Dataset: dataset (GitHub, mukheshsubramanian/PlantVisionAI). Classes: apple black rot, apple cedar rust, apple fire blight, apple healthy, apple powdery mildew, apple scab, banana black sigatoka, banana bunchy top, banana Panama disease, barley net blotch, barley scald, cabbage black rot, cabbage clubroot, cabbage downy mildew, cassava brown streak, cassava mosaic disease, cherry leaf spot, chickpea ascochyta blight, chickpea fusarium wilt, citrus black spot, citrus canker, citrus greening, citrus melanose, citrus scab, coffee berry disease, coffee leaf rust, common bean anthracnose, common bean rust, corn common rust, corn gray leaf spot, corn healthy, corn northern leaf blight, corn smut, corn southern rust, cotton alternaria spot, cotton bacterial blight, cotton leaf curl virus, cotton verticillium wilt, cucumber downy mildew, cucumber powdery mildew, eggplant phomopsis blight, garlic rust, grape anthracnose, grape black rot, grape downy mildew, grape healthy, grape powdery mildew, groundnut early leaf spot, groundnut rust, guava wilt, lettuce downy mildew, lettuce mosaic virus, mango anthracnose, mango powdery mildew, oat crown rust, onion downy mildew, onion purple blotch, onion stemphylium blight, papaya anthracnose, papaya ringspot virus, peach leaf curl, pear trellis rust, pearl millet downy mildew, pepper bell anthracnose, pepper bell bacterial spot, pepper bell healthy, potato blackleg, potato common scab, potato early blight, potato healthy, potato late blight, rice bacterial leaf blight, rice blast, rice brown spot, rice false smut, rice healthy, rice sheath blight, rice tungro virus, sorghum anthracnose, soybean asian rust, soybean frogeye spot, spinach downy mildew, squash mosaic virus, strawberry gray mold, strawberry leaf spot, strawberry powdery mildew, sugarcane red rot, sugarcane rust, sugarcane smut, sugarcane yellow leaf, sunflower downy mildew, sunflower rust, tea blister blight, tea gray blight, tobacco mosaic virus, tomato bacterial spot, tomato early blight, tomato fusarium wilt, tomato healthy, tomato late blight, tomato leaf mold, tomato mosaic virus, tomato powdery mildew, tomato septoria leaf spot, tomato target spot, tomato verticillium wilt, tomato yellow leaf curl virus, watermelon anthracnose, watermelon gummy stem blight, wheat healthy, wheat leaf rust, wheat powdery mildew, wheat septoria blotch, wheat stem rust, wheat stripe rust.

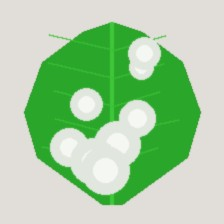
Label: cucumber downy mildew

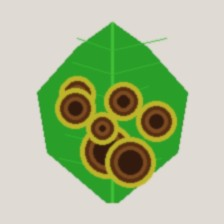
Label: onion stemphylium blight

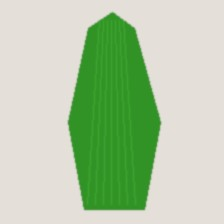
Label: rice healthy

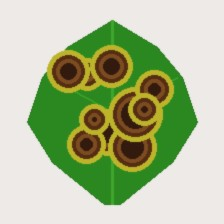
Label: cotton alternaria spot

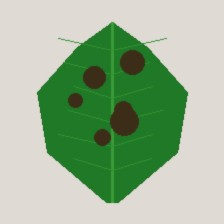
Label: apple fire blight

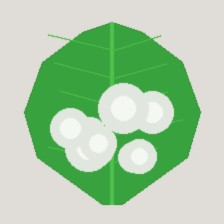
Label: spinach downy mildew
